Labelled photos from "classify", an image-classification folder in jsirott/fowler_lab. The possible labels are: dead, edge, intermediate, puncta.

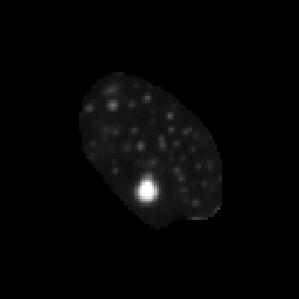
Label: puncta

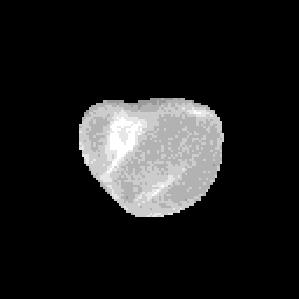
Label: dead

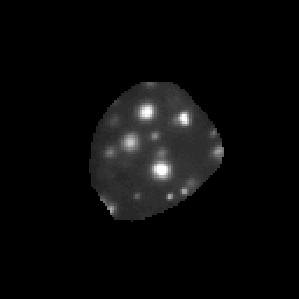
Label: puncta

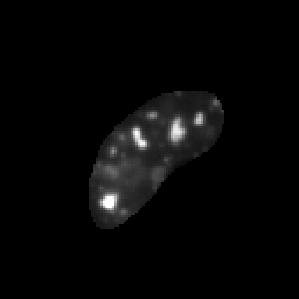
Label: puncta

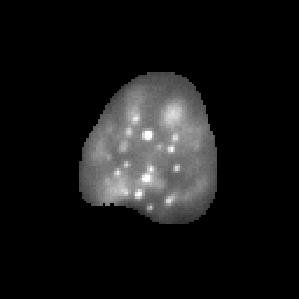
Label: intermediate

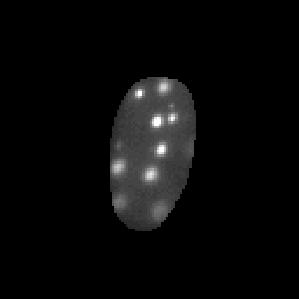
Label: puncta
